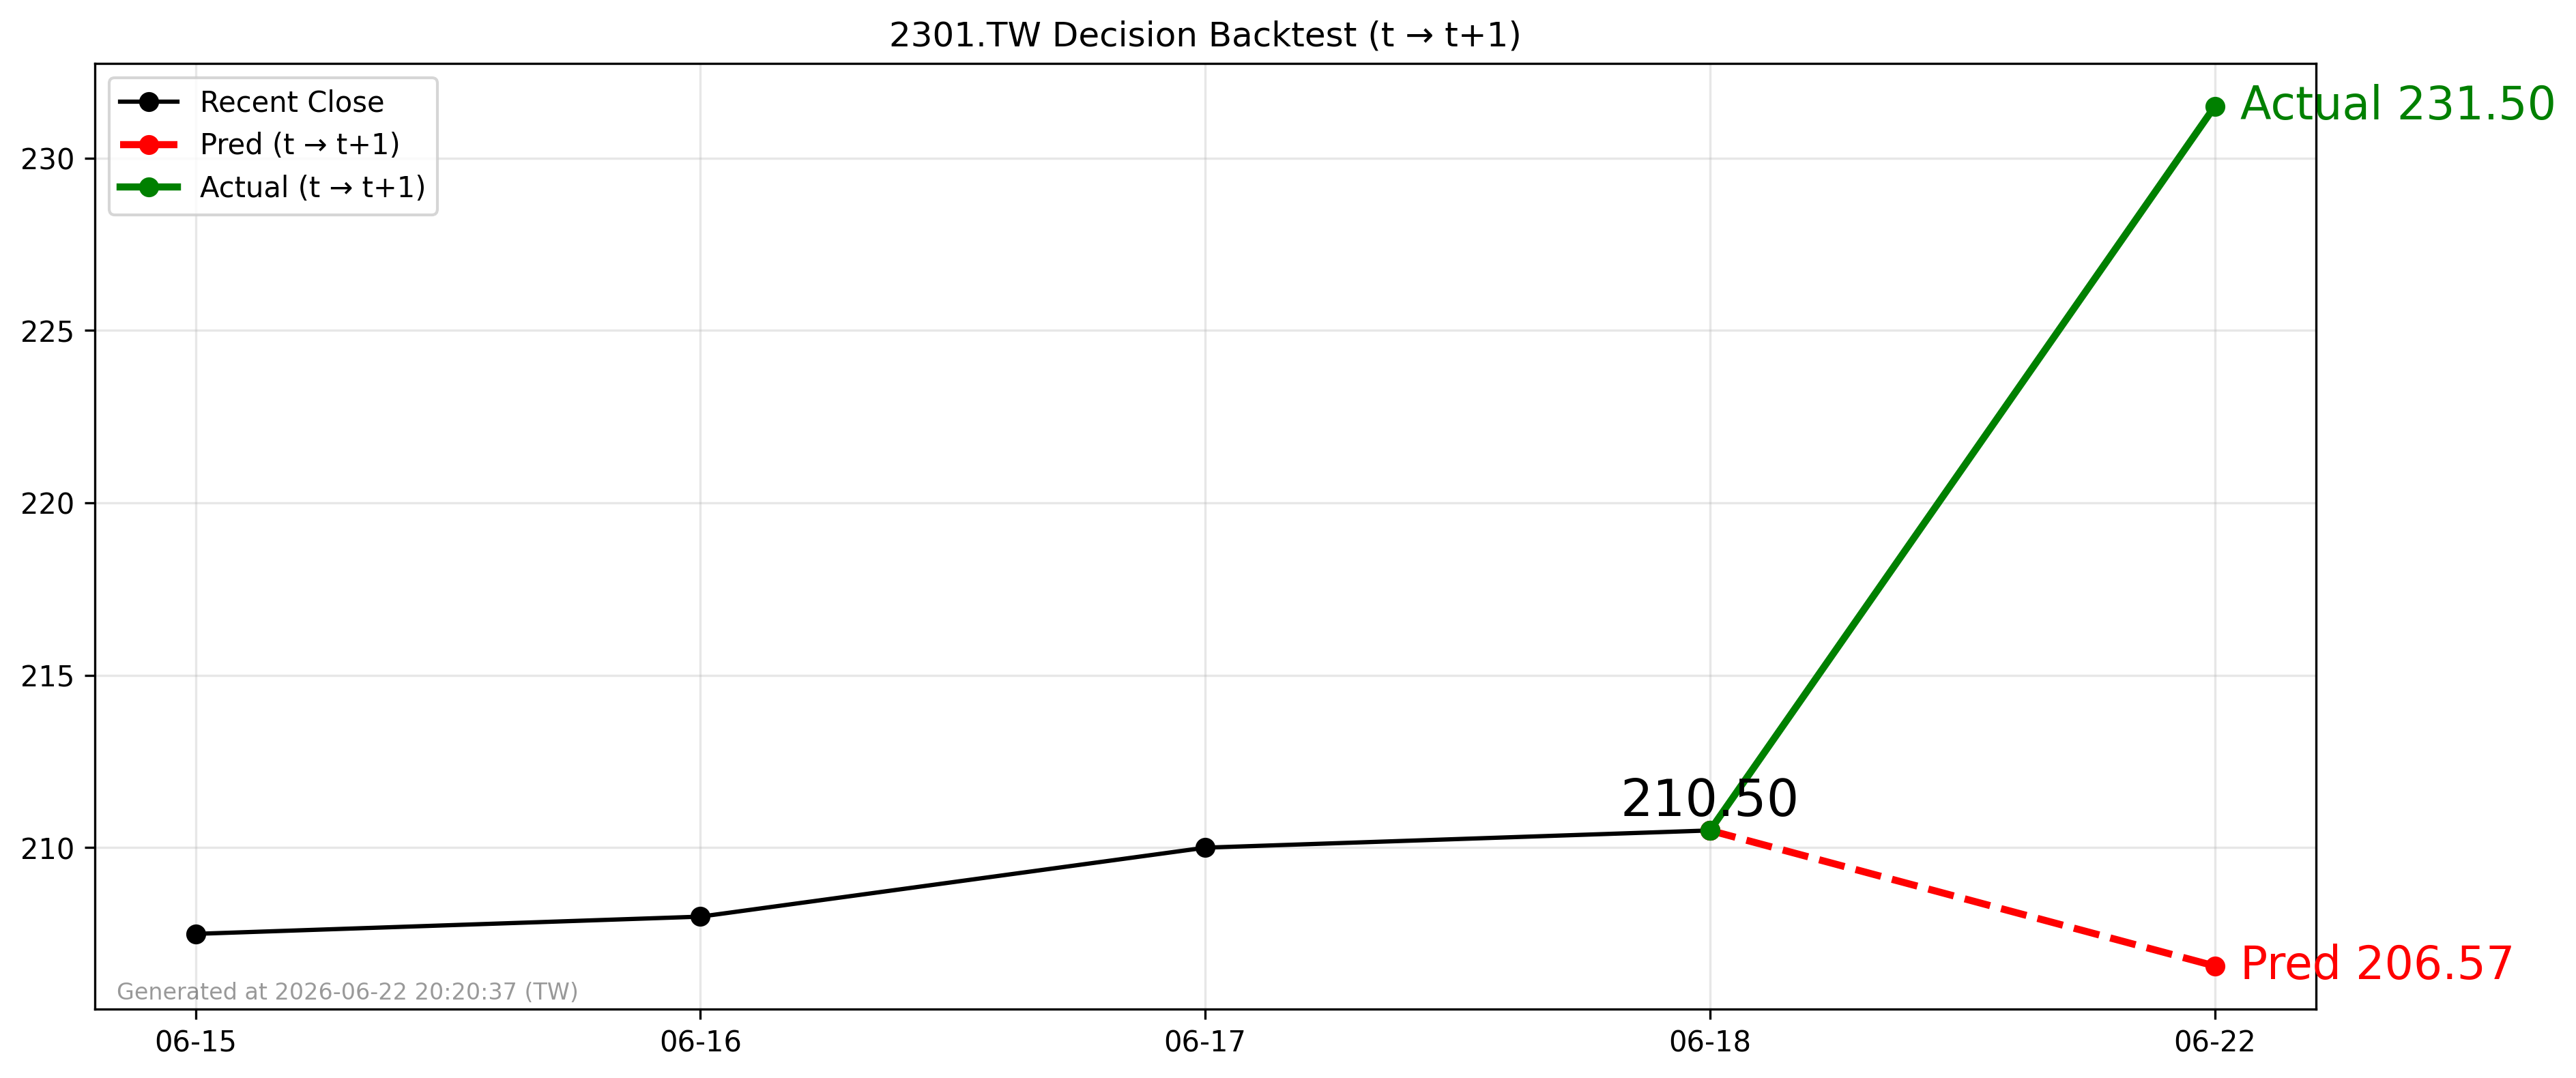

Values plotted in this chart, from the file beside it:
forecast_date, decision_day, close_t, pred_t1, actual_t1, direction_pred, direction_actual
2026-06-18, 2026-06-18, 210.5, 206.6, 231.5, -1, 1
